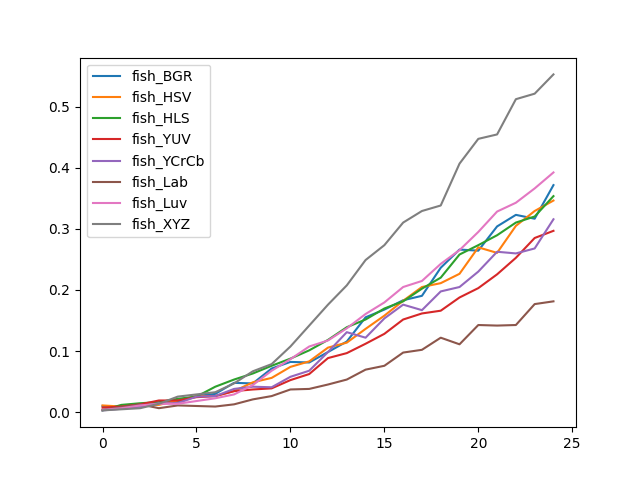

Data behind this chart, as committed beside it:
, fish_BGR, fish_HSV, fish_HLS, fish_YUV, fish_YCrCb, fish_Lab, fish_Luv, fish_XYZ
0, 0.009928, 0.01083, 0.002708, 0.00722, 0.002708, 0.00361, 0.00361, 0.002708
1, 0.006318, 0.009025, 0.01173, 0.009025, 0.005415, 0.008123, 0.006318, 0.004513
2, 0.009928, 0.01083, 0.01444, 0.01264, 0.009025, 0.01264, 0.01083, 0.006318
3, 0.01444, 0.01173, 0.01625, 0.01895, 0.01444, 0.006318, 0.01354, 0.01354
4, 0.01715, 0.01895, 0.02166, 0.01895, 0.01444, 0.01083, 0.01354, 0.02527
5, 0.02617, 0.02617, 0.02527, 0.02437, 0.02527, 0.009928, 0.01805, 0.02888
6, 0.02978, 0.02617, 0.04152, 0.02617, 0.02617, 0.009025, 0.02256, 0.03249
7, 0.04783, 0.0343, 0.05325, 0.0343, 0.03791, 0.01264, 0.02888, 0.04693
8, 0.04693, 0.04874, 0.06318, 0.037, 0.04152, 0.02076, 0.04422, 0.06679
9, 0.0713, 0.05596, 0.07581, 0.03881, 0.04061, 0.02617, 0.06769, 0.07852
10, 0.08213, 0.07401, 0.08755, 0.05235, 0.05776, 0.037, 0.08664, 0.1074
11, 0.08123, 0.08303, 0.1011, 0.06227, 0.06769, 0.03791, 0.1074, 0.1417
12, 0.09838, 0.1056, 0.1182, 0.08845, 0.09838, 0.04513, 0.1173, 0.176
13, 0.1155, 0.1137, 0.139, 0.09657, 0.1309, 0.05325, 0.1372, 0.2076
14, 0.1552, 0.1363, 0.1516, 0.1119, 0.1218, 0.06949, 0.1606, 0.2491
15, 0.1679, 0.1579, 0.1697, 0.1282, 0.1534, 0.07581, 0.1796, 0.2735
16, 0.1832, 0.1823, 0.1814, 0.1516, 0.176, 0.09747, 0.2049, 0.3105
17, 0.1904, 0.2049, 0.2022, 0.1616, 0.167, 0.102, 0.2148, 0.3294
18, 0.2365, 0.2112, 0.2202, 0.1661, 0.1977, 0.1218, 0.2428, 0.3384
19, 0.2662, 0.2265, 0.2581, 0.1877, 0.2049, 0.111, 0.2653, 0.407
20, 0.2644, 0.2699, 0.2735, 0.2031, 0.2301, 0.1426, 0.2951, 0.4477
21, 0.3042, 0.2608, 0.2897, 0.2256, 0.2626, 0.1417, 0.3285, 0.4549
22, 0.3231, 0.3051, 0.3105, 0.2527, 0.2599, 0.1426, 0.343, 0.5126
23, 0.3168, 0.3294, 0.3204, 0.2852, 0.2681, 0.1769, 0.3664, 0.5217
24, 0.3718, 0.3466, 0.3538, 0.2969, 0.3159, 0.1814, 0.3926, 0.5532
